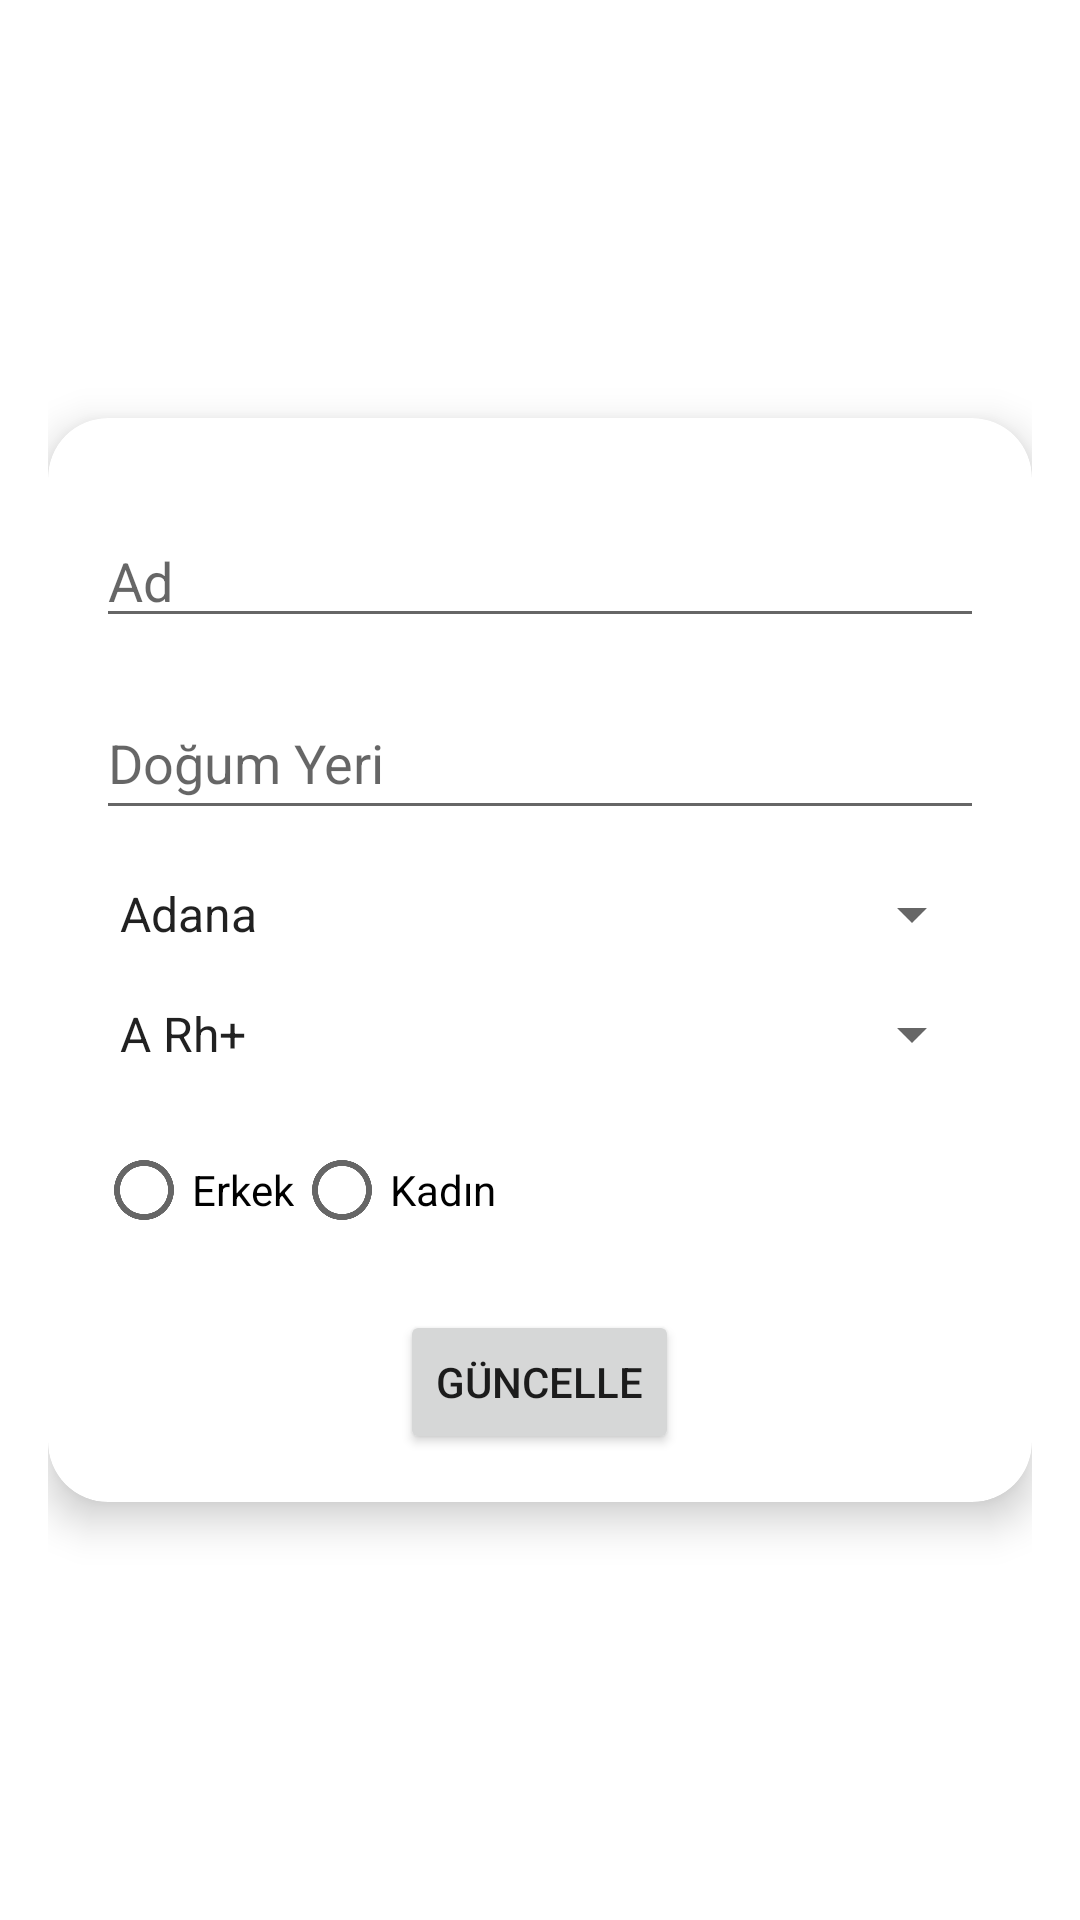

Reconstruct the res/layout file that produces this screen, plus the resources it refers to.
<!-- AndroidManifest.xml: application theme Theme.Inminiapplication -->
<!-- res/layout/activity_edit_child.xml -->
<?xml version="1.0" encoding="utf-8"?>
<RelativeLayout xmlns:android="http://schemas.android.com/apk/res/android"
    xmlns:app="http://schemas.android.com/apk/res-auto"
    xmlns:tools="http://schemas.android.com/tools"
    android:layout_width="match_parent"
    android:layout_height="match_parent"
    android:padding="16dp"
    tools:context=".view.my.EditChildActivity">

    <androidx.cardview.widget.CardView
        android:id="@+id/cardView"
        android:layout_width="match_parent"
        android:layout_height="wrap_content"
        app:cardElevation="8dp"
        app:cardCornerRadius="20dp"
        android:layout_centerInParent="true"
        android:background="@drawable/border_background">

        <RelativeLayout
            android:layout_width="match_parent"
            android:layout_height="wrap_content"
            android:padding="16dp">

            <EditText
                android:id="@+id/editTextFirstName"
                android:layout_width="match_parent"
                android:layout_height="wrap_content"
                android:layout_marginTop="16dp"
                android:hint="Ad"/>

            <EditText
                android:id="@+id/editTextBirthplace"
                android:layout_width="match_parent"
                android:layout_height="wrap_content"
                android:layout_below="@id/editTextFirstName"
                android:layout_marginTop="16dp"
                android:hint="Doğum Yeri"
                android:minHeight="48dp" />

            <Spinner
                android:id="@+id/spinnerCity"
                android:layout_width="match_parent"
                android:layout_height="wrap_content"
                android:layout_below="@id/editTextBirthplace"
                android:layout_marginTop="16dp"
                android:hint="İl"
                android:entries="@array/city_array"/>

            <Spinner
                android:id="@+id/spinnerBloodType"
                android:layout_width="match_parent"
                android:layout_height="wrap_content"
                android:layout_below="@id/spinnerCity"
                android:layout_marginTop="16dp"
                android:hint="Kan Grubu"
                android:entries="@array/blood_type_array" />

            <RadioGroup
                android:id="@+id/radioGroupGender"
                android:layout_width="match_parent"
                android:layout_height="wrap_content"
                android:layout_below="@id/spinnerBloodType"
                android:layout_centerInParent="true"
                android:layout_marginTop="16dp"
                android:orientation="horizontal">

                <RadioButton
                    android:id="@+id/radioButtonMale"
                    android:layout_width="wrap_content"
                    android:layout_height="wrap_content"
                    android:text="Erkek" />

                <RadioButton
                    android:id="@+id/radioButtonFemale"
                    android:layout_width="wrap_content"
                    android:layout_height="wrap_content"
                    android:text="Kadın" />
            </RadioGroup>

            <Button
                android:id="@+id/buttonUpdate"
                android:layout_width="wrap_content"
                android:layout_height="wrap_content"
                android:layout_centerHorizontal="true"
                android:layout_below="@id/radioGroupGender"
                android:layout_marginTop="16dp"
                android:text="Güncelle"/>
        </RelativeLayout>
    </androidx.cardview.widget.CardView>

    <ImageView
        android:id="@+id/imageViewDelete"
        android:layout_width="30dp"
        android:layout_height="30dp"
        android:layout_marginStart="330dp"
        android:layout_marginTop="8dp"
        android:clickable="true"
        android:onClick="onDeleteButtonClick"
        android:src="@drawable/ic_delete" />
    <ProgressBar
        android:id="@+id/progressBar"
        android:layout_width="wrap_content"
        android:layout_height="wrap_content"
        android:layout_alignParentBottom="true"
        android:layout_centerHorizontal="true"
        android:layout_marginTop="28dp"
        android:layout_marginBottom="78dp"
        app:layout_constraintEnd_toEndOf="parent"
        app:layout_constraintHorizontal_bias="0.5"
        app:layout_constraintStart_toStartOf="parent"
        app:layout_constraintTop_toBottomOf="@id/cardView" />
</RelativeLayout>
<!-- resources referenced by this layout -->
<resources>
  <string-array name="blood_type_array">
          <item>A Rh+</item>
          <item>A Rh-</item>
          <item>B Rh+</item>
          <item>B Rh-</item>
          <item>AB Rh+</item>
          <item>AB Rh-</item>
          <item>O Rh+</item>
          <item>O Rh-</item>
      </string-array>
  <!-- drawable border_background (drawable) -->
  <?xml version="1.0" encoding="utf-8"?>
  <shape xmlns:android="http://schemas.android.com/apk/res/android"
      android:shape="rectangle">
      <stroke
          android:width="2dp"
          android:color="@color/teal_200"/>
      <corners
          android:radius="20dp" />
  
  </shape>
  <!-- drawable ic_delete (drawable) -->
  <vector android:height="8dp" android:tint="#616161"
      android:viewportHeight="24" android:viewportWidth="24"
      android:width="8dp" xmlns:android="http://schemas.android.com/apk/res/android">
      <path android:fillColor="@android:color/white" android:pathData="M6,19c0,1.1 0.9,2 2,2h8c1.1,0 2,-0.9 2,-2V7H6v12zM19,4h-3.5l-1,-1h-5l-1,1H5v2h14V4z"/>
  </vector>
  <style name="Theme.Inminiapplication" parent="Theme.MaterialComponents.DayNight.DarkActionBar">
          
  
          <item name="colorPrimary">@color/purple_200</item>
          <item name="colorPrimaryVariant">@color/purple_500</item>
          <item name="colorOnPrimary">@color/white</item>
          
          <item name="colorSecondary">@color/colorButtonFAQ</item>
          <item name="colorSecondaryVariant">@color/teal_700</item>
          <item name="colorOnSecondary">@color/black</item>
          
          <item name="android:statusBarColor">?attr/colorPrimaryVariant</item>
          
      </style>
  <color name="teal_200">#FF03DAC5</color>
  <color name="purple_200">#B39DDB</color>
  <color name="purple_500">#D1C4E9</color>
  <color name="white">#FFFFFFFF</color>
  <color name="colorButtonFAQ">#64B5F6</color>
  <color name="teal_700">#FF018786</color>
  <color name="black">#FF000000</color>
</resources>
